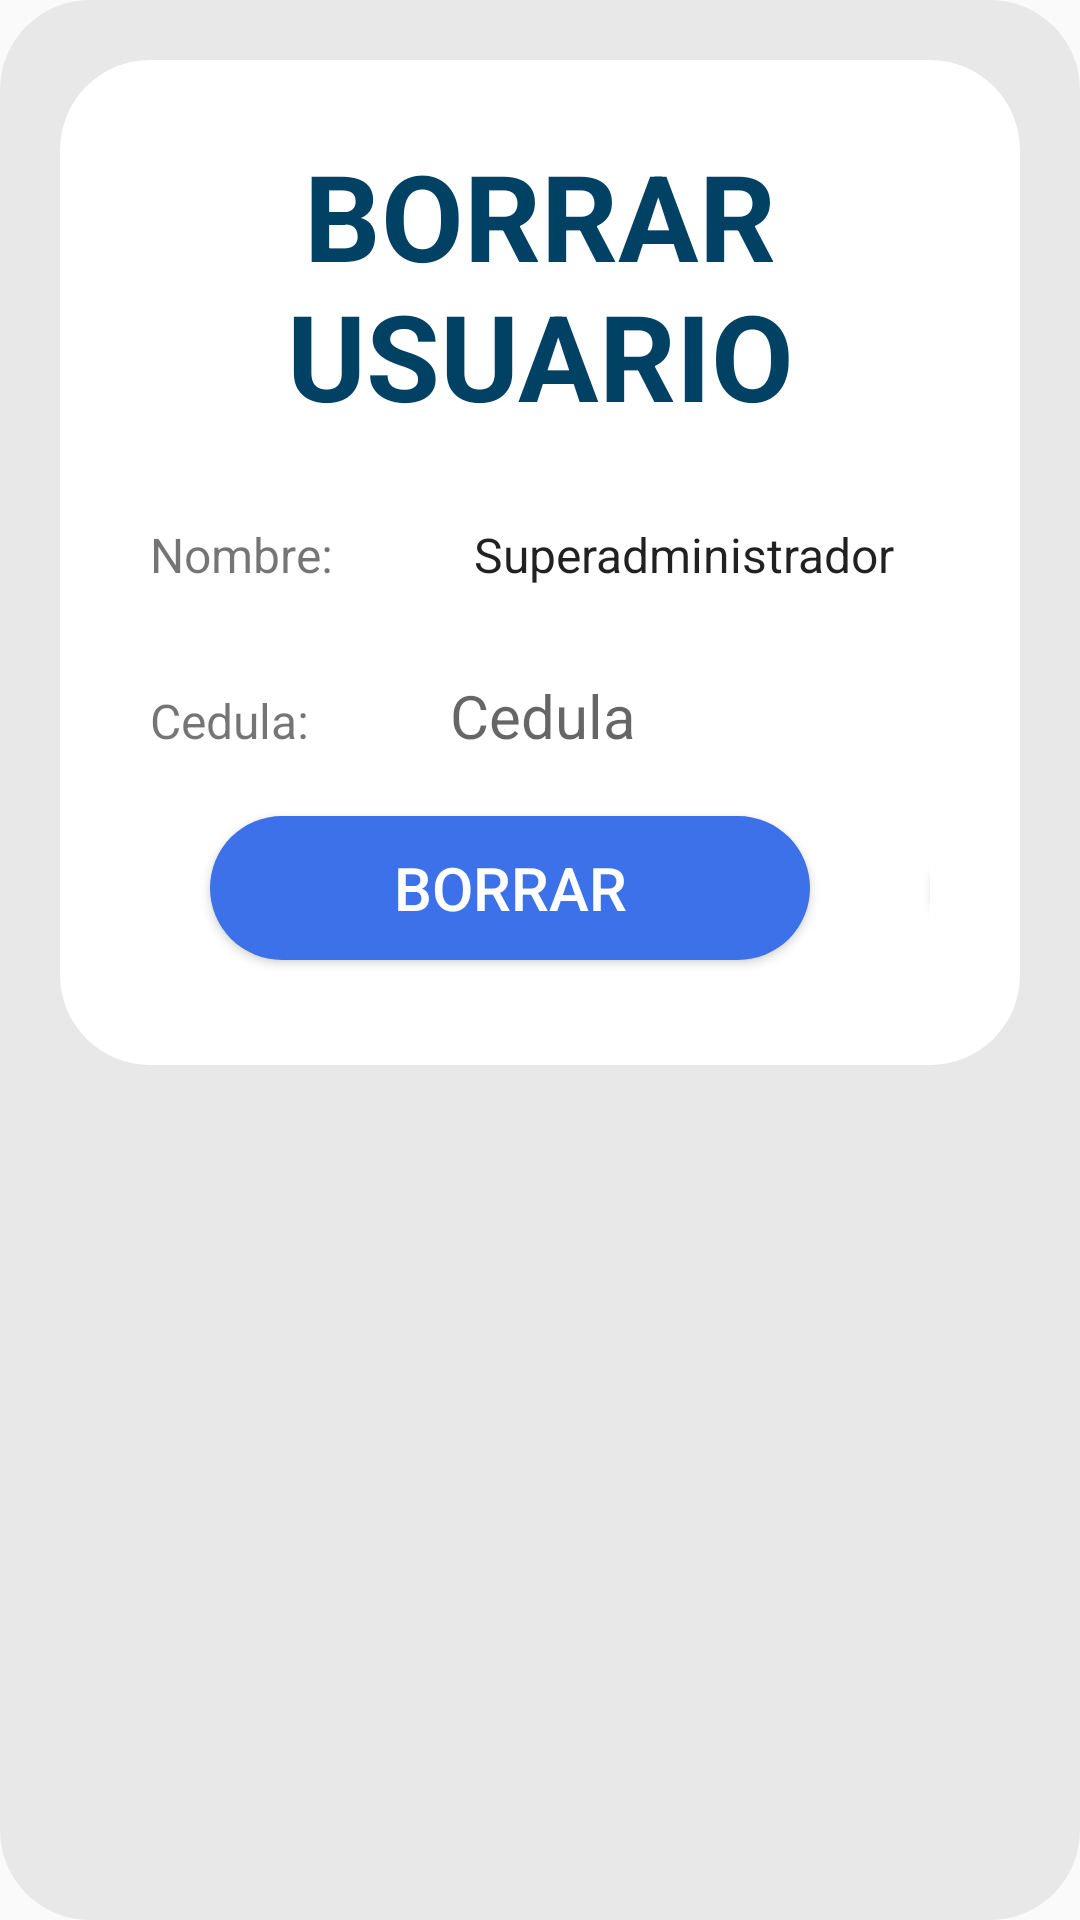

Produce the Android XML layout that renders to this screen, including the resource entries it uses.
<!-- AndroidManifest.xml: application theme Theme.AppCompat.Light.NoActionBar -->
<!-- res/layout/dialog_borrar_user.xml -->
<?xml version="1.0" encoding="utf-8"?>
<LinearLayout xmlns:android="http://schemas.android.com/apk/res/android"
    android:layout_width="wrap_content"
    android:layout_height="wrap_content"
    android:background="@drawable/shape_dialog_fondo"
    android:layout_gravity="center_horizontal"
    android:padding="20dp"
    android:orientation="vertical">

        <LinearLayout
            android:layout_width="match_parent"
            android:layout_height="wrap_content"
            android:orientation="vertical"
            android:paddingStart="30dp"
            android:paddingEnd="30dp"
            android:background="@drawable/shape_dialog">

            <TextView
                android:id="@+id/tvTitleDialogBt"
                android:layout_width="wrap_content"
                android:layout_height="wrap_content"
                android:layout_marginTop="10dp"
                android:layout_marginStart="20dp"
                android:layout_marginEnd="20dp"
                android:gravity="center"
                android:text="BORRAR USUARIO"
                android:layout_gravity="center_horizontal"
                android:background="#FFFFFF"
                android:textColor="@color/color_logo"
                android:textSize="40sp"
                android:textStyle="normal|bold" />

            <LinearLayout
                android:layout_width="wrap_content"
                android:layout_height="wrap_content"
                android:orientation="vertical">


                <LinearLayout
                    android:layout_width="wrap_content"
                    android:layout_height="wrap_content"
                    android:layout_marginTop="20dp"
                    android:layout_marginBottom="20dp"
                    android:orientation="horizontal">

                    <TextView
                        android:layout_width="100dp"
                        android:layout_height="wrap_content"
                        android:text="Nombre:"
                        android:textSize="16sp"/>
                    <Spinner
                        android:id="@+id/dgNombre"
                        android:layout_width="300dp"
                        android:backgroundTintMode="multiply"
                        android:foreground="@drawable/shape_spinner"
                        android:backgroundTint="#000"
                        android:entries="@array/perfiles"
                        android:layout_height="40dp"/>

                </LinearLayout>

                <LinearLayout
                android:layout_width="wrap_content"
                android:layout_height="wrap_content"
                android:orientation="horizontal">

                <TextView
                    android:layout_width="100dp"
                    android:layout_height="wrap_content"
                    android:text="Cedula:"
                    android:textSize="16sp"/>
                <TextView
                    android:id="@+id/dgcedul"
                    android:layout_width="300dp"
                    android:layout_height="wrap_content"
                    android:inputType="text"
                    android:textSize="20sp"
                    android:maxLength="40"
                    android:hint="Cedula"/>

            </LinearLayout>

            </LinearLayout>

            <LinearLayout
                android:layout_width="wrap_content"
                android:layout_height="wrap_content"
                android:orientation="horizontal">

                <Button
                    android:id="@+id/btn_dialog_borrar"
                    android:layout_width="200dp"
                    android:layout_height="wrap_content"
                    android:layout_gravity="center"
                    android:padding="10dp"
                    android:layout_margin="20dp"
                    android:text="BORRAR"
                    android:textSize="20sp"
                    android:textColor="@color/white"
                    android:background="@drawable/shape_button_dialog" />

                <Button
                    android:id="@+id/btn_dialog_cancelar"
                    android:layout_width="200dp"
                    android:layout_height="wrap_content"
                    android:layout_gravity="center"
                    android:padding="10dp"
                    android:layout_margin="20dp"
                    android:text="Cancelar"
                    android:textSize="20sp"
                    android:textColor="@color/white"
                    android:background="@drawable/shape_button_dialog_rojo" />


            </LinearLayout>


        </LinearLayout>


</LinearLayout>
<!-- resources referenced by this layout -->
<resources>
  <array name="perfiles">
          <item>Superadministrador</item>
          <item>Lider mantenimiento</item>
          <item>Operador nivel 1</item>
          <item>Operador nivel 2</item>
          <item>Supervisor HSEQ</item>
          <item>Cordinador HSEQ</item>
          <item>Auxiliar</item>
      </array>
  <color name="color_logo">#004164</color>
  <color name="white">#FFFFFFFF</color>
  <!-- drawable shape_button_dialog (drawable) -->
  <?xml version="1.0" encoding="utf-8"?>
  <shape xmlns:android="http://schemas.android.com/apk/res/android"
      android:shape="rectangle" >
      <corners android:radius="30dp" />
      <stroke android:width="0dp" android:color="#000" />
      <gradient
          android:startColor="#3D71E9"
          android:endColor="#3D71E9"
          android:angle="90"
          android:gradientRadius="250"
          android:type="linear" />
      <padding android:left="15dp" android:top="15dp"
          android:right="15dp" android:bottom="15dp" />
  </shape>
  <!-- drawable shape_button_dialog_rojo (drawable) -->
  <?xml version="1.0" encoding="utf-8"?>
  <shape xmlns:android="http://schemas.android.com/apk/res/android"
      android:shape="rectangle" >
      <corners android:radius="30dp" />
      <stroke android:width="0dp" android:color="#000" />
      <gradient
          android:startColor="@color/rojo_dialog"
          android:endColor="@color/rojo_dialog"
          android:angle="90"
          android:gradientRadius="250"
          android:type="linear" />
      <padding android:left="15dp" android:top="15dp"
          android:right="15dp" android:bottom="15dp" />
  </shape>
  <!-- drawable shape_dialog (drawable) -->
  <?xml version="1.0" encoding="utf-8"?>
  <shape xmlns:android="http://schemas.android.com/apk/res/android"
      android:shape="rectangle" >
      <corners android:radius="30dp" />
      <stroke android:width="0dp" android:color="#000" />
      <gradient
          android:startColor="#fff"
          android:endColor="#fff"
          android:angle="90"
          android:gradientRadius="250"
          android:type="linear" />
      <padding android:left="15dp" android:top="15dp"
          android:right="15dp" android:bottom="15dp" />
  </shape>
  <!-- drawable shape_dialog_fondo (drawable) -->
  <?xml version="1.0" encoding="utf-8"?>
  <shape xmlns:android="http://schemas.android.com/apk/res/android"
      android:shape="rectangle" >
      <corners android:radius="30dp" />
      <gradient
          android:startColor="#2777"
          android:endColor="#2777"
          android:angle="90"
          android:gradientRadius="250"
          android:type="linear" />
      <padding android:left="15dp" android:top="15dp"
          android:right="15dp" android:bottom="15dp" />
  </shape>
  <!-- drawable shape_spinner (drawable) -->
  <?xml version="1.0" encoding="utf-8"?>
  <shape xmlns:android="http://schemas.android.com/apk/res/android"
      android:shape="rectangle" >
      <corners android:radius="10dp" />
      <stroke android:width="1dp" android:color="#000" />
      <gradient
          android:startColor="#443D71E9"
          android:endColor="#3fff"
          android:angle="90"
          android:gradientRadius="250"
          android:type="linear" />
      <padding android:left="1dp" android:top="1dp"
          android:right="1dp" android:bottom="1dp" />
  </shape>
  <color name="rojo_dialog">#D8294A</color>
</resources>
